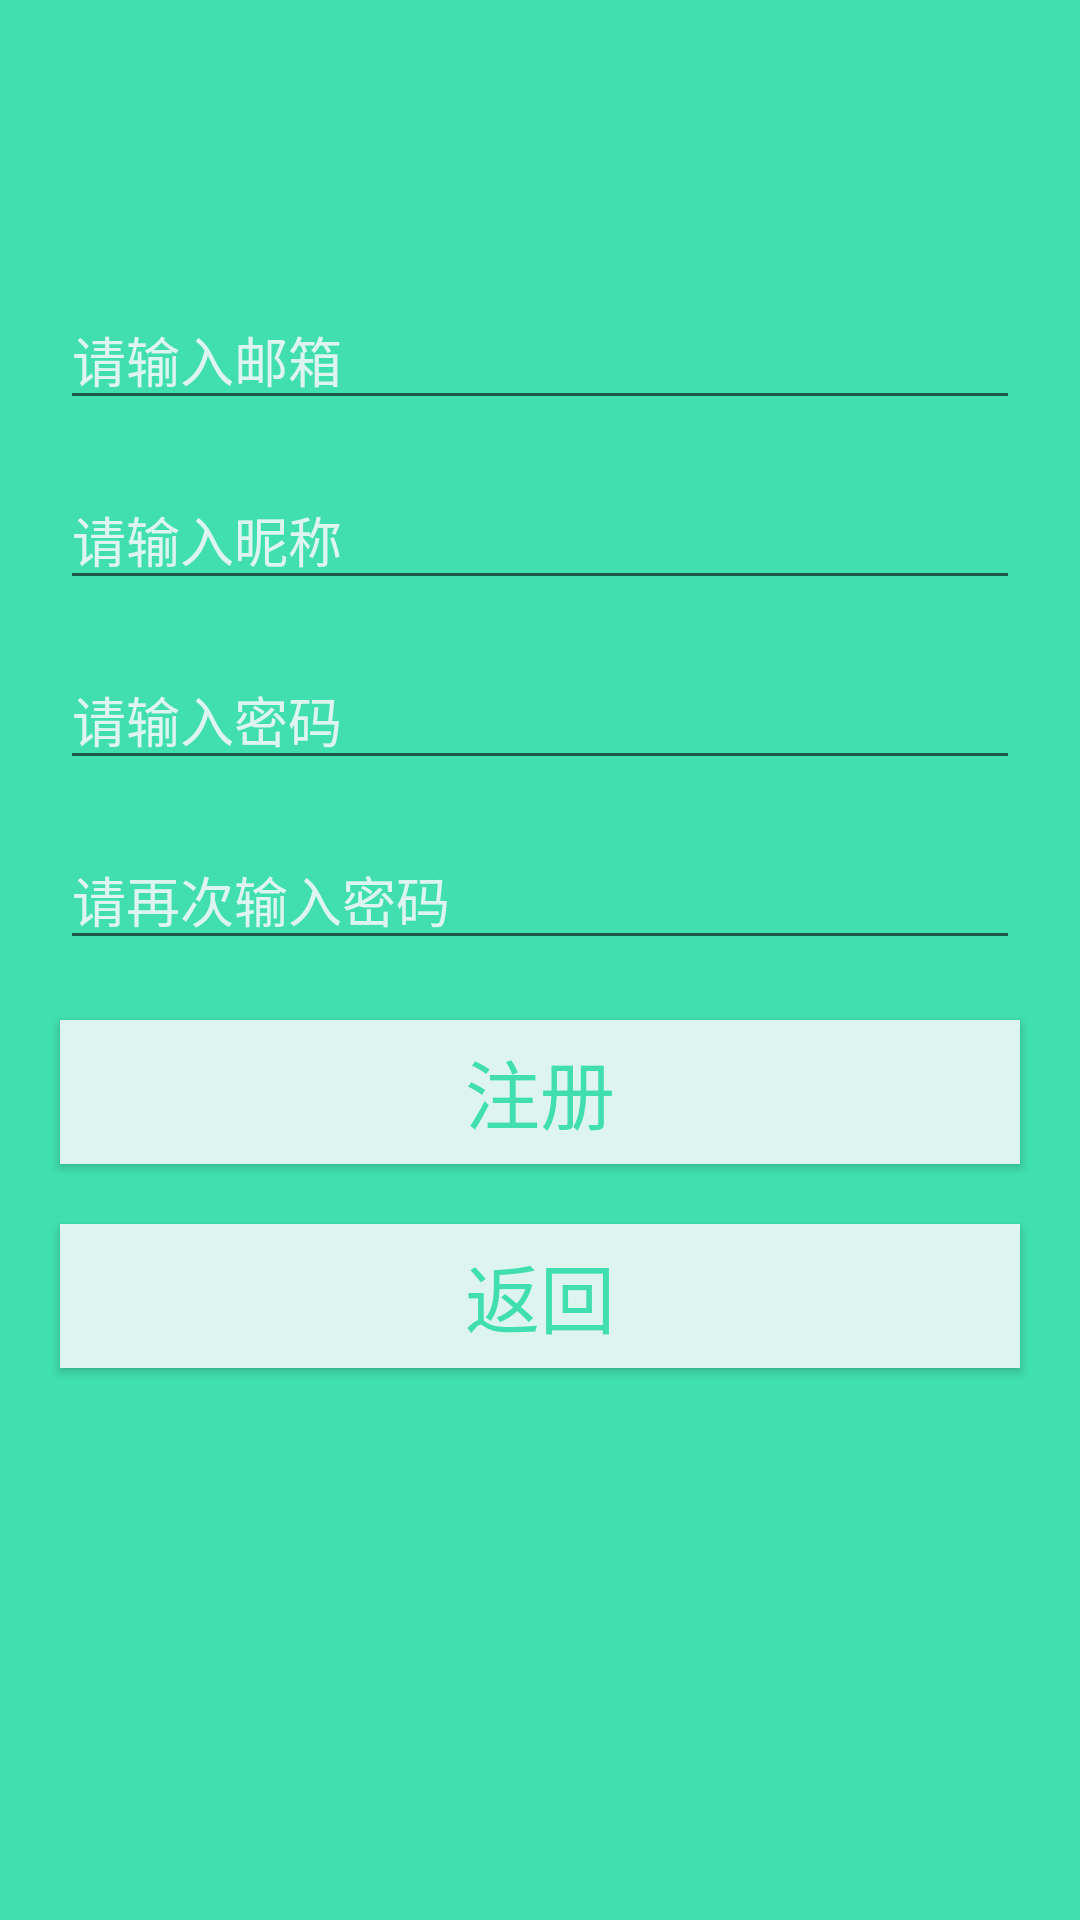

Reconstruct the res/layout file that produces this screen, plus the resources it refers to.
<!-- AndroidManifest.xml: application theme Theme.GroupProject -->
<!-- res/layout/activity_register.xml -->
<?xml version="1.0" encoding="utf-8"?>
<LinearLayout xmlns:android="http://schemas.android.com/apk/res/android"
    xmlns:app="http://schemas.android.com/apk/res-auto"
    xmlns:tools="http://schemas.android.com/tools"
    android:layout_width="match_parent"
    android:layout_height="match_parent"
    android:background="@color/login_bg"
    android:orientation="vertical"
    tools:context=".RegisterActivity">

    <EditText
        android:id="@+id/register_edit_email"
        android:layout_width="match_parent"
        android:layout_height="40dp"
        android:layout_marginLeft="20dp"
        android:layout_marginTop="100dp"
        android:layout_marginRight="20dp"
        android:gravity="center_vertical"
        android:hint="请输入邮箱"
        android:inputType="text"
        android:orientation="horizontal"
        android:textColor="@color/fancy_white"
        android:textColorHint="@color/fancy_white"></EditText>

    <EditText
        android:id="@+id/register_edit_name"
        android:layout_width="match_parent"
        android:layout_height="40dp"
        android:layout_marginLeft="20dp"
        android:layout_marginTop="20dp"
        android:layout_marginRight="20dp"
        android:gravity="center_vertical"
        android:hint="请输入昵称"
        android:inputType="text"
        android:orientation="horizontal"
        android:textColor="@color/fancy_white"
        android:textColorHint="@color/fancy_white"></EditText>

    <EditText
        android:id="@+id/register_edit_password"
        android:layout_width="match_parent"
        android:layout_height="40dp"
        android:layout_marginLeft="20dp"
        android:layout_marginTop="20dp"
        android:layout_marginRight="20dp"
        android:gravity="center_vertical"
        android:hint="请输入密码"
        android:inputType="textPassword"
        android:orientation="horizontal"
        android:textColor="@color/fancy_white"
        android:textColorHint="@color/fancy_white"></EditText>

    <EditText
        android:id="@+id/register_confirm_password"
        android:layout_width="match_parent"
        android:layout_height="40dp"
        android:layout_marginLeft="20dp"
        android:layout_marginTop="20dp"
        android:layout_marginRight="20dp"
        android:gravity="center_vertical"
        android:hint="请再次输入密码"
        android:inputType="textPassword"
        android:orientation="horizontal"
        android:textColor="@color/fancy_white"
        android:textColorHint="@color/fancy_white"></EditText>


    <Button
        android:id="@+id/register_button"
        style="@style/MyBtnStyle"
        android:layout_width="match_parent"
        android:layout_height="wrap_content"
        android:layout_marginLeft="20dp"
        android:layout_marginTop="20dp"
        android:layout_marginRight="20dp"
        android:text="注册"
        android:textColor="@color/login_bg"
        android:onClick="register"></Button>

    <Button
        android:id="@+id/register_back_button"
        style="@style/MyBtnStyle"
        android:layout_width="match_parent"
        android:layout_height="wrap_content"
        android:layout_marginLeft="20dp"
        android:layout_marginTop="20dp"
        android:layout_marginRight="20dp"
        android:text="返回"
        android:textColor="@color/login_bg"
        android:onClick="toLogin"></Button>

</LinearLayout>
<!-- resources referenced by this layout -->
<resources>
  <color name="fancy_white">#DEF5EF</color>
  <color name="login_bg">#41dfaf</color>
  <style name="MyBtnStyle">
          <item name="android:textColor">@color/white</item>
          <item name="android:textSize">25sp</item>
          <item name="android:background">@drawable/btn_bg_selector</item>
          <item name="android:layout_marginTop">20dp</item>
          <item name="android:layout_marginRight">20dp</item>
          <item name="android:layout_marginLeft">20dp</item>
      </style>
  <style name="Theme.GroupProject" parent="Theme.MaterialComponents.DayNight.DarkActionBar.Bridge">
          
          <item name="colorPrimary">@color/title_bg</item>
          <item name="colorPrimaryVariant">@color/login_bg</item>
          <item name="colorOnPrimary">@color/white</item>
          
          <item name="colorSecondary">@color/teal_200</item>
          <item name="colorSecondaryVariant">@color/teal_700</item>
          <item name="colorOnSecondary">@color/black</item>
          
          <item name="android:statusBarColor" tools:targetApi="l">?attr/colorPrimaryVariant</item>
          
      </style>
  <color name="white">#FFFFFFFF</color>
  <!-- drawable btn_bg_selector (drawable) -->
  <?xml version="1.0" encoding="utf-8"?>
  <selector xmlns:android="http://schemas.android.com/apk/res/android">
      <item android:state_pressed="true" android:drawable="@color/fancy_white_dark"></item>
      <item android:state_pressed="false" android:drawable="@color/fancy_white"></item>
  
  </selector>
  <color name="title_bg">#28d293</color>
  <color name="teal_200">#FF03DAC5</color>
  <color name="teal_700">#FF018786</color>
  <color name="black">#FF000000</color>
  <color name="fancy_white_dark">#aaaaaa</color>
</resources>
